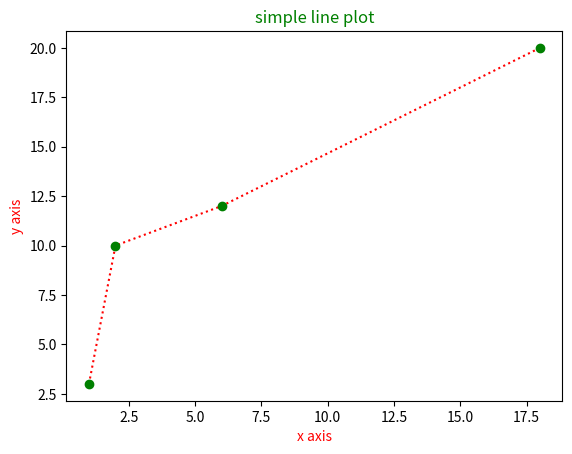

This figure's Python source:
import matplotlib.pyplot as plt
import numpy as np
x=np.array([1,2,6,18])
y=np.array([3,10,12,20])
plt.plot(x,y,marker="o",color="r",mec="g",mfc="g",linestyle="dotted")
plt.title("simple line plot",color="g")
plt.xlabel("x axis",color="r")
plt.ylabel("y axis",color="r")
plt.show()
